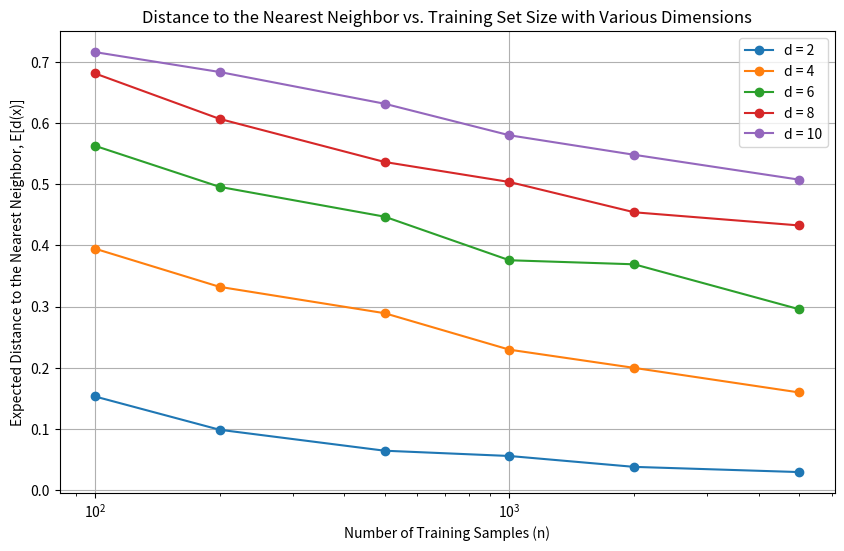

Here is the Python script that generated this plot:
import numpy as np
import matplotlib.pyplot as plt


dims = [2, 4, 6, 8, 10]
n_vals = [100, 200, 500, 1000, 2000, 5000]
n_test = 100

# Dictionary to store results: key=d, value=list of average nearest neighbor distances for each n
results = {}

# Loop over dimensions
for d in dims:
    avg_dists_for_d = []
    # Loop over different numbers of training samples
    for n in n_vals:
        # Generate training data: each row is a point in R^d on the unit ball approximately
        X_train = np.random.randn(n, d) / np.sqrt(d)
        
        # Compute the nearest neighbor distances for n_test test examples
        test_dists = []
        for _ in range(n_test):
            # Generate a test point; we also normalize by sqrt(d) for consistency
            x = np.random.randn(d) / np.sqrt(d)
            # Compute Euclidean distances from x to each training point
            distances = np.linalg.norm(X_train - x, axis=1)
            # Record the minimum distance
            test_dists.append(np.min(distances))
        
        # Average the distances over the test examples
        avg_dists_for_d.append(np.mean(test_dists))
    
    # Store the result for dimension d
    results[d] = avg_dists_for_d

# Now plot the results using a semilogx plot (log scale on the x-axis)
plt.figure(figsize=(10, 6))
for d in dims:
    plt.semilogx(n_vals, results[d], marker='o', label=f'd = {d}')

plt.xlabel('Number of Training Samples (n)')
plt.ylabel('Expected Distance to the Nearest Neighbor, E[d(x)]')
plt.title('Distance to the Nearest Neighbor vs. Training Set Size with Various Dimensions')
plt.legend()
plt.grid(True)
plt.show()